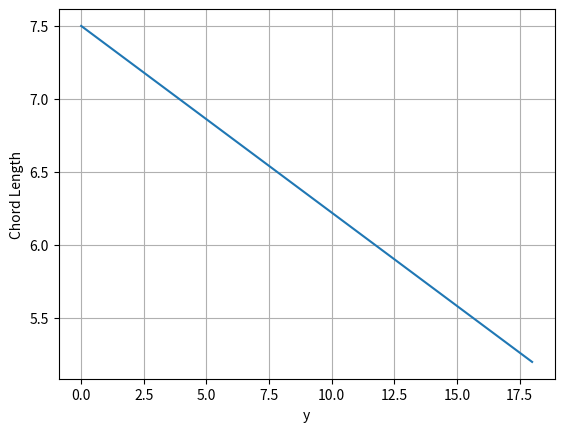
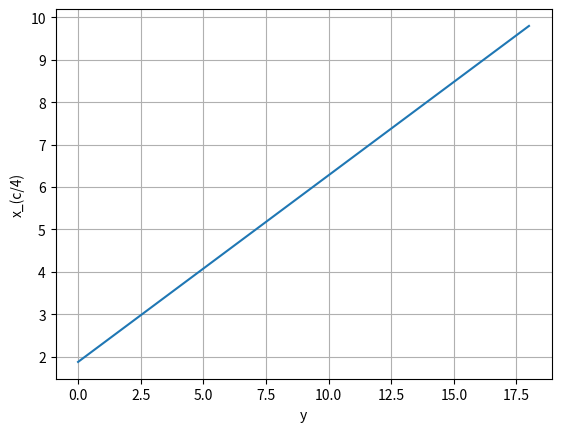
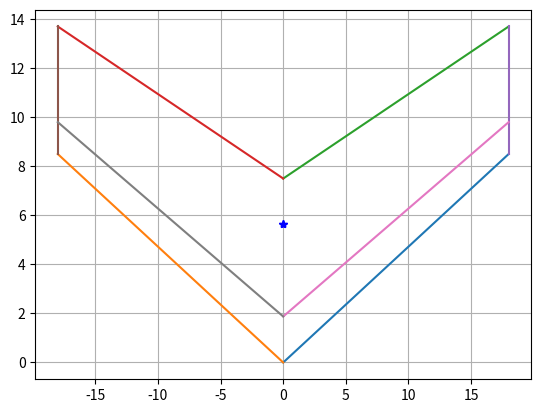

Write the Python code that produced these figures, in order.
###Import 
import numpy as np
import matplotlib.pyplot as plt

###Inputs
##BARFOOT WING
cr = 7.5 ##root chord (use consistent units)
ct = 5.2 ##tip chord
sweep_angle = np.arctan2(8.5,18)*180.0/np.pi ##in degrees
wing_span = 2.0*18.0 ##wingspan

##Random Wing
#cr = 8.0
#ct = 8.0
#wing_span = 18.0
#sweep_angle  = 0.0

###Debug Prints
print('Root Chord = ',cr)
print('Tip Chord = ',ct)
print('Sweep Angle (deg) = ',sweep_angle)
print('Wingspan = ',wing_span)
##Compute the Area as well
b1 = cr
b2 = ct
h = wing_span/2.0
S = (b1+b2)*h
print('Area = ',S)

###Create a function to get the chord vs wingspan
def chord(y):
  m = (ct - cr)/(wing_span/2.0)
  return m*y + cr

###Create a function to get the quarter chord line
def quarter_chord_line(y):
  c = chord(y)
  ly = y*np.tan(sweep_angle*np.pi/180.0)
  return ly + c/4.0

###Plot Chord vs Wingspan
y = np.linspace(0,wing_span/2.0,100)
plt.figure()
plt.plot(y,chord(y))
plt.xlabel('y')
plt.ylabel('Chord Length')
plt.grid()

##Plot Quater chord line as a function of wing_span
plt.figure()
plt.plot(y,quarter_chord_line(y))
plt.xlabel('y')
plt.ylabel('x_(c/4)')
plt.grid()

##Alright now integrate equation 2.29 of Caughey's notes using a Reimann Sum
xMAC = 0.0
dy = y[1]-y[0]
for yi in y:
  xMAC += quarter_chord_line(yi)*chord(yi)*dy
xMAC*=2.0/S
print('xMAC = ',xMAC)

###Plot the Wing for kicks to make sure it looks right
plt.figure()
plt.plot([0,wing_span/2.0],[0,np.tan(sweep_angle*np.pi/180.0)*wing_span/2.0]) ##Leading edge of right side
plt.plot([0,-wing_span/2.0],[0,np.tan(sweep_angle*np.pi/180.0)*wing_span/2.0]) ##Leading edge of left side
plt.plot([0,wing_span/2.0],[cr,ct+np.tan(sweep_angle*np.pi/180.0)*wing_span/2.0]) ##trailing edge of right side
plt.plot([0,-wing_span/2.0],[cr,ct+np.tan(sweep_angle*np.pi/180.0)*wing_span/2.0]) ##trailing edge of right side
plt.plot([wing_span/2.0,wing_span/2.0],[ct+np.tan(sweep_angle*np.pi/180.0)*wing_span/2.0,np.tan(sweep_angle*np.pi/180.0)*wing_span/2.0]) #end cap right side
plt.plot([-wing_span/2.0,-wing_span/2.0],[ct+np.tan(sweep_angle*np.pi/180.0)*wing_span/2.0,np.tan(sweep_angle*np.pi/180.0)*wing_span/2.0]) #end cap right side
plt.plot([0,wing_span/2.0],[quarter_chord_line(0),quarter_chord_line(wing_span/2.0)]) #quarter chord line of right side
plt.plot([0,-wing_span/2.0],[quarter_chord_line(0),quarter_chord_line(wing_span/2.0)]) #quarter chord line of left side
plt.plot([0,0],[xMAC,xMAC],'b*')
plt.grid()

plt.show()
